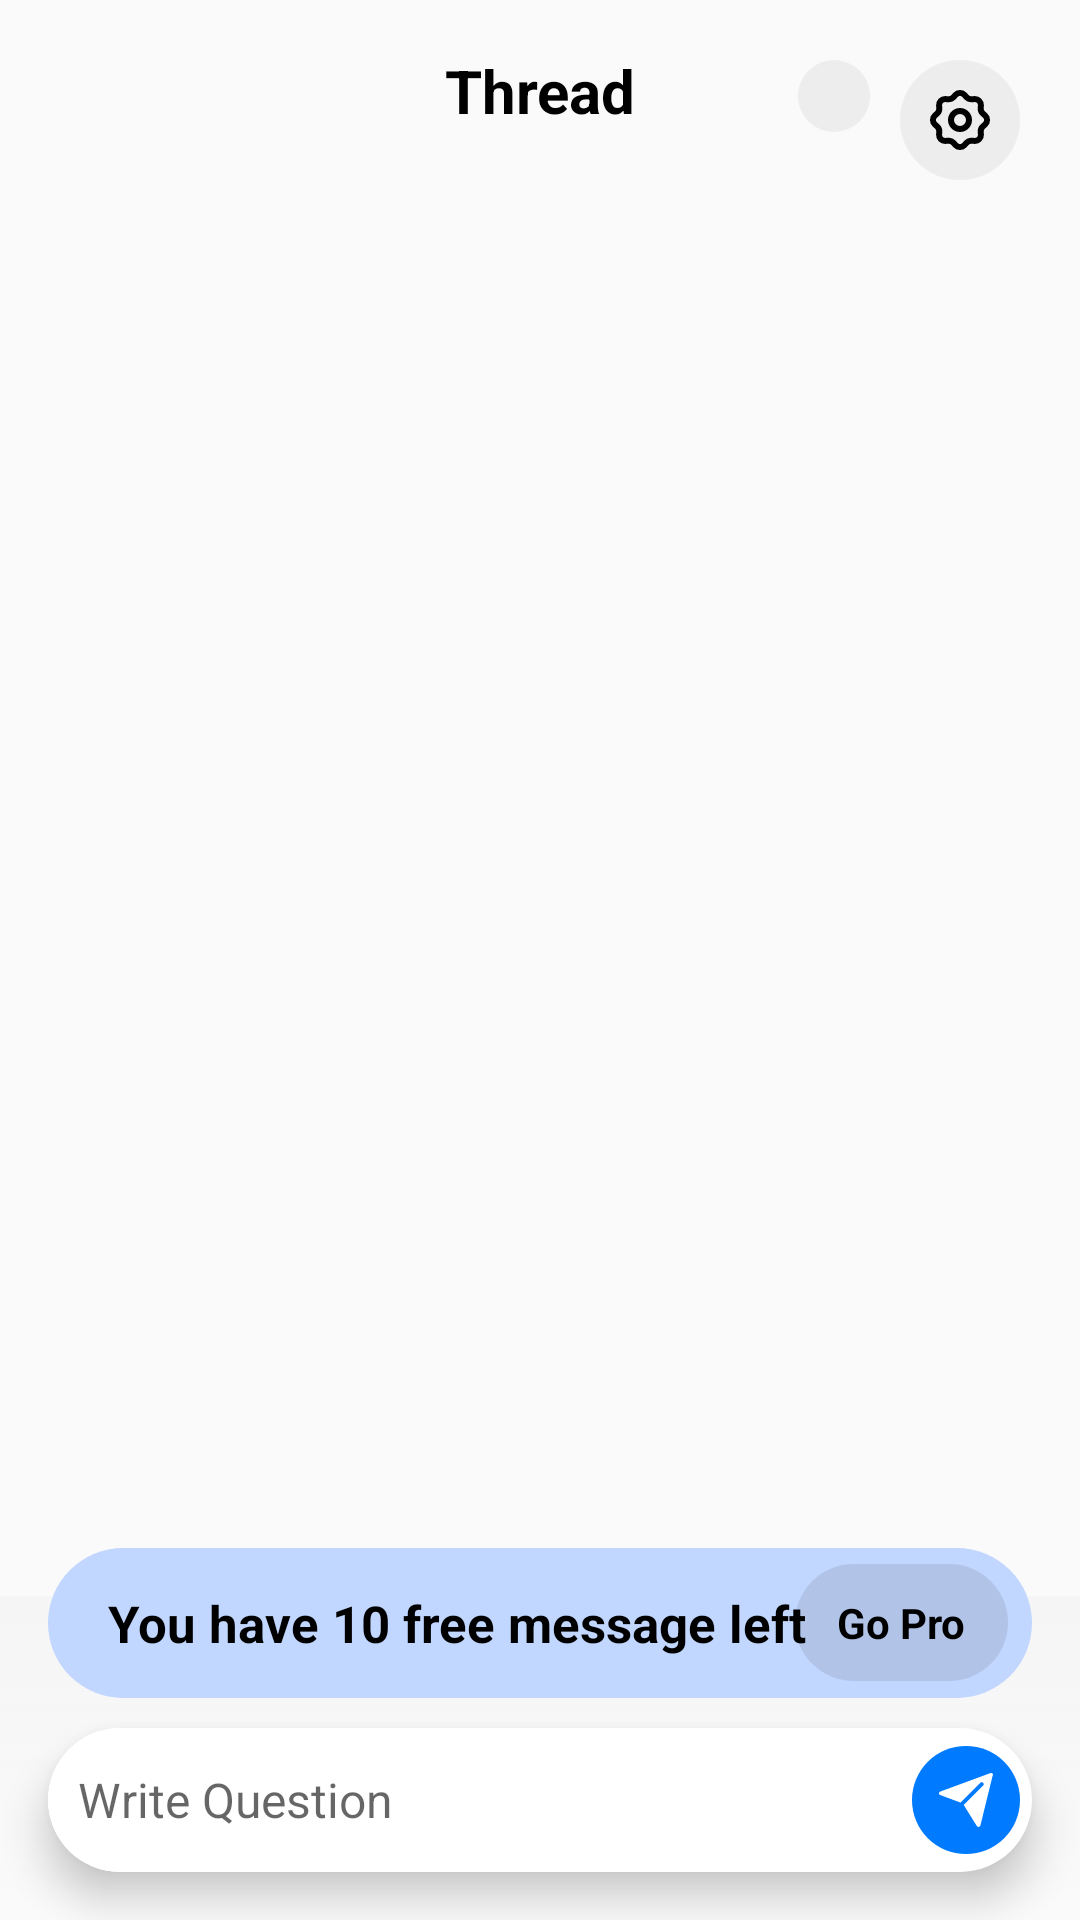

Here is an Android app screen rendered from its layout file. Give the layout XML and the strings, colors and styles it references.
<!-- AndroidManifest.xml: application theme Theme.AIChatBot -->
<!-- res/layout/fragment_thread.xml -->
<?xml version="1.0" encoding="utf-8"?>
<androidx.constraintlayout.widget.ConstraintLayout xmlns:android="http://schemas.android.com/apk/res/android"
    xmlns:app="http://schemas.android.com/apk/res-auto"
    xmlns:tools="http://schemas.android.com/tools"
    android:layout_width="match_parent"
    android:layout_height="match_parent"
    tools:context=".fragments.ThreadFragment">


    <RelativeLayout
        android:id="@+id/searchBar"
        android:layout_width="match_parent"
        android:layout_height="56dp"
        android:layout_marginStart="10dp"
        android:layout_marginTop="10dp"
        android:layout_marginEnd="15dp"
        android:background="@drawable/send_message_bg"
        android:elevation="6dp"
        android:orientation="horizontal"
        android:visibility="gone"
        app:layout_constraintTop_toTopOf="parent">

        <ImageView
            android:id="@+id/menuBar"
            android:layout_width="wrap_content"
            android:layout_height="wrap_content"
            android:layout_alignParentStart="true"
            android:layout_centerVertical="true"
            android:layout_gravity="center"
            android:layout_marginStart="10dp"
            android:padding="10dp"
            android:src="@drawable/icon"
            android:visibility="invisible" />

        <EditText
            android:id="@+id/searchEdit"
            android:layout_width="match_parent"
            android:layout_height="match_parent"
            android:layout_centerInParent="true"
            android:layout_marginStart="20dp"
            android:layout_marginEnd="80dp"
            android:background="@android:color/transparent"
            android:visibility="invisible" />

        <ImageView
            android:id="@+id/searchIcon"
            android:layout_width="wrap_content"
            android:layout_height="wrap_content"
            android:layout_alignParentEnd="true"
            android:layout_centerVertical="true"
            android:layout_marginEnd="10dp"
            android:padding="10dp"
            android:src="@drawable/search_icon" />

    </RelativeLayout>

    <ImageView
        android:id="@+id/back"
        android:layout_width="wrap_content"
        android:layout_height="wrap_content"
        android:layout_margin="20dp"
        android:padding="10dp"
        android:src="@drawable/icon"
        app:layout_constraintStart_toStartOf="parent"
        app:layout_constraintTop_toTopOf="parent" />

    <TextView
        android:id="@+id/threadTv"
        android:layout_width="wrap_content"
        android:layout_height="wrap_content"
        android:fontFamily="sans-serif"
        android:text="@string/thread"
        android:textColor="#000000"
        android:textSize="20sp"
        android:textStyle="bold"
        app:layout_constraintBottom_toBottomOf="@id/back"
        app:layout_constraintEnd_toEndOf="parent"
        app:layout_constraintStart_toStartOf="parent"
        app:layout_constraintTop_toTopOf="@id/back" />


    <ImageView
        android:id="@+id/searchIconFr"
        android:layout_width="wrap_content"
        android:layout_height="wrap_content"
        android:layout_marginTop="20dp"
        android:layout_marginEnd="10dp"
        android:background="@drawable/search_bg"
        android:padding="12dp"
        android:src="@drawable/search_icon"
        app:layout_constraintEnd_toStartOf="@+id/settings"
        app:layout_constraintTop_toTopOf="parent" />

    <ImageView
        android:id="@+id/settings"
        android:layout_width="40dp"
        android:layout_height="40dp"
        android:layout_marginTop="20dp"
        android:layout_marginEnd="20dp"
        android:background="@drawable/search_bg"
        android:padding="8dp"
        android:src="@drawable/settings"
        app:layout_constraintEnd_toEndOf="parent"
        app:layout_constraintTop_toTopOf="parent" />

    <ProgressBar
        android:id="@+id/progressBar"
        android:layout_width="wrap_content"
        android:layout_height="wrap_content"
        android:translationZ="100dp"
        android:visibility="gone"
        app:layout_constraintBottom_toBottomOf="parent"
        app:layout_constraintEnd_toEndOf="parent"
        app:layout_constraintStart_toStartOf="parent"
        app:layout_constraintTop_toTopOf="parent" />

    <androidx.recyclerview.widget.RecyclerView
        android:id="@+id/messageRv"
        android:layout_width="match_parent"
        android:layout_height="0dp"
        android:layout_marginTop="20dp"
        android:paddingBottom="110dp"
        app:layoutManager="androidx.recyclerview.widget.LinearLayoutManager"
        app:layout_constraintBottom_toBottomOf="@+id/relative"
        app:layout_constraintTop_toBottomOf="@id/back"
        tools:listitem="@layout/message_item" />

    <View
        android:layout_width="match_parent"
        android:layout_height="108dp"
        android:alpha="0.5"
        android:background="@drawable/shadowy"
        app:layout_constraintBottom_toBottomOf="parent" />

    <RelativeLayout
        android:id="@+id/promoOffer"
        android:layout_width="match_parent"
        android:layout_height="50dp"
        android:layout_marginStart="16dp"
        android:layout_marginEnd="16dp"
        android:layout_marginBottom="10dp"
        android:background="@drawable/promo_button"
        app:layout_constraintBottom_toTopOf="@+id/relative">

        <TextView
            android:id="@+id/messagesLeft"
            android:layout_width="wrap_content"
            android:layout_height="wrap_content"
            android:layout_centerVertical="true"
            android:layout_marginStart="20dp"
            android:fontFamily="sans-serif"
            android:text="@string/you_have_3_free_message_left"
            android:textColor="@color/black1"
            android:textSize="17dp"
            android:textStyle="bold" />

        <TextView
            android:id="@+id/goPro"
            android:layout_width="wrap_content"
            android:layout_height="wrap_content"
            android:layout_alignParentEnd="true"
            android:layout_centerVertical="true"
            android:layout_marginEnd="8dp"
            android:background="@drawable/promo_button"
            android:backgroundTint="#191A1A1A"
            android:fontFamily="sans-serif"
            android:paddingStart="14dp"
            android:paddingTop="10dp"
            android:paddingEnd="14dp"
            android:paddingBottom="10dp"
            android:text="@string/go_pro"
            android:textColor="@color/black1"
            android:textStyle="bold" />

    </RelativeLayout>

    <RelativeLayout
        android:id="@+id/relative"
        android:layout_width="match_parent"
        android:layout_height="48dp"
        android:layout_margin="16dp"
        android:background="@drawable/send_message_bg"
        android:elevation="8dp"
        android:padding="0dp"
        app:layout_constraintBottom_toBottomOf="parent">

        <EditText
            android:id="@+id/editText"
            android:layout_width="match_parent"
            android:layout_height="48dp"
            android:layout_marginEnd="40dp"
            android:background="@drawable/send_message_bg"
            android:hint="@string/write_question"
            android:inputType="text"
            android:padding="10dp"
            android:textSize="16sp" />

        <ImageView
            android:id="@+id/send"
            android:layout_width="36dp"
            android:layout_height="36dp"
            android:layout_alignParentEnd="true"
            android:layout_centerVertical="true"
            android:layout_marginStart="4dp"
            android:layout_marginTop="4dp"
            android:layout_marginEnd="4dp"
            android:layout_marginBottom="4dp"
            android:background="@drawable/send_bg"
            android:padding="9dp"
            android:src="@drawable/send_icon" />
    </RelativeLayout>

</androidx.constraintlayout.widget.ConstraintLayout>
<!-- res/layout/message_item.xml (included above) -->
<?xml version="1.0" encoding="utf-8"?>
<RelativeLayout xmlns:android="http://schemas.android.com/apk/res/android"
    android:layout_width="match_parent"
    android:layout_height="wrap_content"
    android:id="@+id/relativeLayout"
    android:background="@color/user_color"
    android:paddingTop="0dp"
    android:padding="20dp">

    <TextView
        android:id="@+id/question"
        android:layout_width="wrap_content"
        android:layout_height="wrap_content"
        android:layout_alignParentStart="true"
        android:layout_centerVertical="true"
        android:layout_marginStart="10dp"
        android:layout_marginEnd="48dp"
        android:fontFamily="sans-serif"
        android:layout_marginTop="0dp"
        android:paddingTop="0dp"
        android:text="How to design Perfect UX for app with best user interface design"
        android:textColor="@color/black1"
        android:textSize="19dp"
        android:textStyle="normal" />

    <ImageView
        android:id="@+id/contextual_menu"
        android:layout_width="28dp"
        android:layout_height="28dp"
        android:layout_alignParentEnd="true"
        android:layout_alignParentTop="true"
        android:layout_marginEnd="10dp"
        android:background="@drawable/menu_bg"
        android:elevation="2dp"
        android:padding="4dp"
        android:src="@drawable/contextual_menu" />
</RelativeLayout>
<!-- resources referenced by this layout -->
<resources>
  <color name="black1">#000000</color>
  <color name="user_color">#F0F0F0</color>
  <!-- drawable menu_bg (drawable) -->
  <?xml version="1.0" encoding="utf-8"?>
  <shape xmlns:android="http://schemas.android.com/apk/res/android"
      android:shape="oval">
      <solid android:color="@color/white1"/>
  
  
  </shape>
  <!-- drawable promo_button (drawable) -->
  <?xml version="1.0" encoding="utf-8"?>
  <shape xmlns:android="http://schemas.android.com/apk/res/android"
      android:shape="rectangle">
      <corners android:radius="40dp" />
      <solid android:color="#C2D7FF" />
  
  </shape>
  <!-- drawable search_bg (drawable) -->
  <?xml version="1.0" encoding="utf-8"?>
  <shape xmlns:android="http://schemas.android.com/apk/res/android"
      android:shape="oval">
      <solid android:color="#22999999"/>
  
  </shape>
  <!-- drawable send_bg (drawable) -->
  <?xml version="1.0" encoding="utf-8"?>
  <shape xmlns:android="http://schemas.android.com/apk/res/android"
      android:shape="oval">
      <solid android:color="#007BFF" />
  
  </shape>
  <!-- drawable send_icon (drawable) -->
  <vector xmlns:android="http://schemas.android.com/apk/res/android"
      android:width="20dp"
      android:height="20dp"
      android:viewportWidth="20"
      android:viewportHeight="20">
    <path
        android:pathData="M19.794,0.176C19.574,0.029 19.281,-0.045 19.061,0.029L0.513,6.857C0.22,6.931 0,7.224 0,7.518C0,7.812 0.22,8.105 0.513,8.179L7.991,10.969L15.322,3.627C15.615,3.333 16.055,3.333 16.348,3.627C16.642,3.92 16.642,4.361 16.348,4.654L9.164,11.85L14.002,19.633C14.149,19.853 14.369,20 14.589,20C14.662,20 14.662,20 14.736,20C15.029,19.927 15.249,19.706 15.322,19.486L19.867,0.983C20.087,0.69 20.014,0.396 19.794,0.176Z"
        android:fillColor="#ffffff"/>
  </vector>
  <!-- drawable send_message_bg (drawable) -->
  <?xml version="1.0" encoding="utf-8"?>
  <shape xmlns:android="http://schemas.android.com/apk/res/android"
      android:shape="rectangle">
      <corners android:radius="100dp"/>
      <solid android:color="@color/white1"/>
  
  </shape>
  <!-- drawable shadowy (drawable) -->
  <?xml version="1.0" encoding="utf-8"?>
  <shape xmlns:android="http://schemas.android.com/apk/res/android"
      android:shape="rectangle">
      <gradient
          android:startColor="#00E7E7E7"
          android:endColor="#F0F0F0"
          android:angle="90" />
  </shape>
  <string name="go_pro">Go Pro</string>
  <string name="thread">Thread</string>
  <string name="write_question">Write Question</string>
  <string name="you_have_3_free_message_left">You have 10 free message left</string>
  <style name="Theme.AIChatBot" parent="Theme.Design.Light.NoActionBar">
          
          <item name="colorPrimary">@color/purple_500</item>
          <item name="colorPrimaryVariant">@color/purple_700</item>
          <item name="colorOnPrimary">@color/white</item>
          
          <item name="colorSecondary">@color/teal_200</item>
          <item name="colorSecondaryVariant">@color/teal_700</item>
          <item name="colorOnSecondary">@color/black</item>
          
          <item name="android:statusBarColor">?attr/colorPrimaryVariant</item>
          
      </style>
  <color name="white1">#FFFFFF</color>
  <color name="purple_500">#000000</color>
  <color name="purple_700">#000000</color>
  <color name="white">#FFFFFFFF</color>
  <color name="teal_200">#FF03DAC5</color>
  <color name="teal_700">#FF018786</color>
  <color name="black">#FF000000</color>
</resources>
